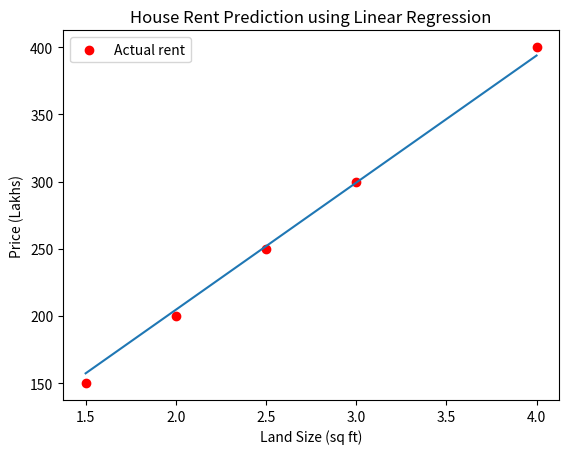

Reproduce this figure in Python.
import matplotlib.pyplot as plt
import numpy as np

x = np.array ([1.5, 2.0, 2.5, 3.0, 4.0])  # Land sizes in sq ft
y = np.array([150, 200, 250, 300, 400, ])  # rents in lakhs

w = 0
b = 0
lr = 0.001
n = len(x)
epochs = 4000

for i in range(epochs):
    y_hat = w * x + b


    #gradients
    dw = (-2/n) * np.sum(x * (y - y_hat))
    db = (-2/n) * np.sum((y - y_hat))

    #update parameters 
    w = w - lr * dw
    b = b - lr * db

print(f"Learned slope(w): {w: .2f}, intercept (b): {b: .2f}")

# predictions

y_pred = w * x + b
print("Prediction", y_pred)

#Mean squared Error
mse = np.mean((y - y_pred)**2)
print(f"Mean Squared Error: {mse: .2f}")

#plotting
plt.scatter(x , y, color = 'red', label = 'Actual rent')
plt.plot(x, y_pred)
plt.xlabel('Land Size (sq ft)')
plt.ylabel('Price (Lakhs)')
plt.title("House Rent Prediction using Linear Regression")
plt.legend()
plt.show()
